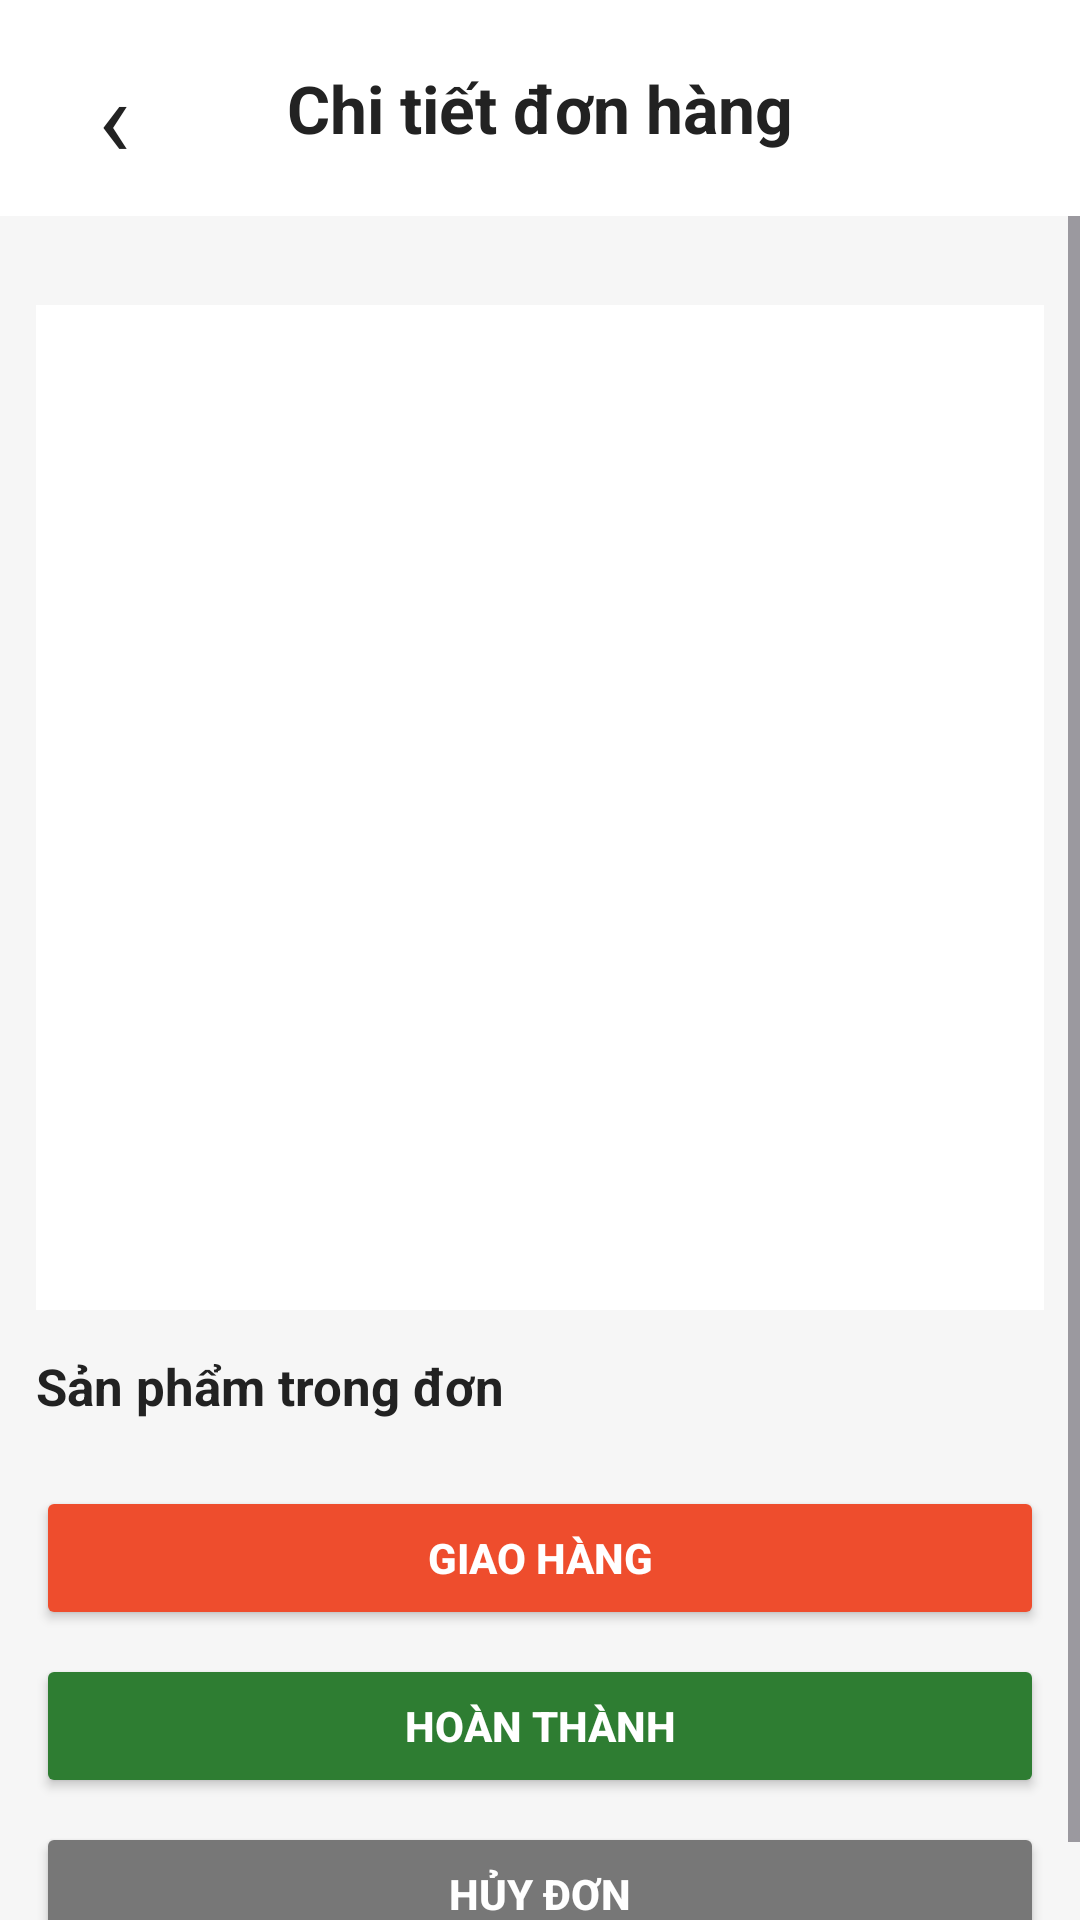

Here is an Android app screen rendered from its layout file. Give the layout XML and the strings, colors and styles it references.
<!-- AndroidManifest.xml: application theme Theme.FashionShopMobile -->
<!-- res/layout/activity_admin_order_detail.xml -->
<?xml version="1.0" encoding="utf-8"?>
<LinearLayout xmlns:android="http://schemas.android.com/apk/res/android"
    android:layout_width="match_parent"
    android:layout_height="match_parent"
    android:background="@color/home_bg"
    android:orientation="vertical">

    <LinearLayout
        android:layout_width="match_parent"
        android:layout_height="72dp"
        android:background="@color/white"
        android:gravity="center_vertical"
        android:orientation="horizontal"
        android:paddingHorizontal="16dp">

        <TextView
            android:id="@+id/btnBack"
            android:layout_width="44dp"
            android:layout_height="44dp"
            android:gravity="center"
            android:text="‹"
            android:textColor="@color/dark_text"
            android:textSize="36sp" />

        <TextView
            android:layout_width="0dp"
            android:layout_height="wrap_content"
            android:layout_weight="1"
            android:gravity="center"
            android:text="Chi tiết đơn hàng"
            android:textColor="@color/dark_text"
            android:textSize="22sp"
            android:textStyle="bold" />

        <Space
            android:layout_width="44dp"
            android:layout_height="44dp" />
    </LinearLayout>

    <ScrollView
        android:layout_width="match_parent"
        android:layout_height="0dp"
        android:layout_weight="1">

        <LinearLayout
            android:layout_width="match_parent"
            android:layout_height="wrap_content"
            android:orientation="vertical"
            android:padding="12dp">

            <TextView
                android:id="@+id/txtDetailMessage"
                android:layout_width="match_parent"
                android:layout_height="wrap_content"
                android:text=""
                android:textColor="@color/gray_text"
                android:textSize="13sp" />

            <LinearLayout
                android:layout_width="match_parent"
                android:layout_height="wrap_content"
                android:background="@color/white"
                android:orientation="vertical"
                android:padding="14dp">

                <TextView android:id="@+id/txtOrderCode" android:layout_width="match_parent" android:layout_height="wrap_content" android:textColor="@color/primary_pink" android:textSize="18sp" android:textStyle="bold" />
                <TextView android:id="@+id/txtReceiver" android:layout_width="match_parent" android:layout_height="wrap_content" android:layout_marginTop="8dp" android:textColor="@color/dark_text" android:textSize="14sp" />
                <TextView android:id="@+id/txtPhone" android:layout_width="match_parent" android:layout_height="wrap_content" android:layout_marginTop="5dp" android:textColor="@color/gray_text" android:textSize="14sp" />
                <TextView android:id="@+id/txtAddress" android:layout_width="match_parent" android:layout_height="wrap_content" android:layout_marginTop="5dp" android:textColor="@color/gray_text" android:textSize="14sp" />
                <TextView android:id="@+id/txtCreatedAt" android:layout_width="match_parent" android:layout_height="wrap_content" android:layout_marginTop="5dp" android:textColor="@color/gray_text" android:textSize="14sp" />
                <TextView android:id="@+id/txtProductTotal" android:layout_width="match_parent" android:layout_height="wrap_content" android:layout_marginTop="12dp" android:textColor="@color/dark_text" android:textSize="14sp" />
                <TextView android:id="@+id/txtShippingFee" android:layout_width="match_parent" android:layout_height="wrap_content" android:layout_marginTop="5dp" android:textColor="@color/dark_text" android:textSize="14sp" />
                <TextView android:id="@+id/txtDiscount" android:layout_width="match_parent" android:layout_height="wrap_content" android:layout_marginTop="5dp" android:textColor="@color/dark_text" android:textSize="14sp" />
                <TextView android:id="@+id/txtTotalAmount" android:layout_width="match_parent" android:layout_height="wrap_content" android:layout_marginTop="8dp" android:textColor="@color/primary_pink" android:textSize="16sp" android:textStyle="bold" />
                <TextView android:id="@+id/txtPayment" android:layout_width="match_parent" android:layout_height="wrap_content" android:layout_marginTop="8dp" android:textColor="@color/dark_text" android:textSize="14sp" />
                <TextView android:id="@+id/txtOrderStatus" android:layout_width="match_parent" android:layout_height="wrap_content" android:layout_marginTop="5dp" android:textColor="@color/dark_text" android:textSize="14sp" android:textStyle="bold" />
                <TextView android:id="@+id/txtNote" android:layout_width="match_parent" android:layout_height="wrap_content" android:layout_marginTop="5dp" android:textColor="@color/gray_text" android:textSize="14sp" />
            </LinearLayout>

            <TextView
                android:layout_width="match_parent"
                android:layout_height="wrap_content"
                android:layout_marginTop="14dp"
                android:text="Sản phẩm trong đơn"
                android:textColor="@color/dark_text"
                android:textSize="17sp"
                android:textStyle="bold" />

            <androidx.recyclerview.widget.RecyclerView
                android:id="@+id/rvOrderItems"
                android:layout_width="match_parent"
                android:layout_height="wrap_content"
                android:layout_marginTop="8dp"
                android:nestedScrollingEnabled="false" />

            <Button
                android:id="@+id/btnConfirmOrder"
                android:layout_width="match_parent"
                android:layout_height="48dp"
                android:layout_marginTop="14dp"
                android:backgroundTint="@color/primary_pink"
                android:text="Giao hàng"
                android:textColor="@color/white"
                android:textStyle="bold" />

            <Button
                android:id="@+id/btnCompleteOrder"
                android:layout_width="match_parent"
                android:layout_height="48dp"
                android:layout_marginTop="8dp"
                android:backgroundTint="#2E7D32"
                android:text="Hoàn thành"
                android:textColor="@color/white"
                android:textStyle="bold" />

            <Button
                android:id="@+id/btnCancelOrder"
                android:layout_width="match_parent"
                android:layout_height="48dp"
                android:layout_marginTop="8dp"
                android:backgroundTint="#777777"
                android:text="Hủy đơn"
                android:textColor="@color/white"
                android:textStyle="bold" />

        </LinearLayout>
    </ScrollView>
</LinearLayout>
<!-- resources referenced by this layout -->
<resources>
  <color name="dark_text">#222222</color>
  <color name="gray_text">#777777</color>
  <color name="home_bg">#F6F6F6</color>
  <color name="primary_pink">#EE4D2D</color>
  <color name="white">#FFFFFF</color>
  <style name="Theme.FashionShopMobile" parent="Base.Theme.FashionShopMobile" />
  <style name="Base.Theme.FashionShopMobile" parent="Theme.Material3.DayNight.NoActionBar">
          
          
      </style>
</resources>
